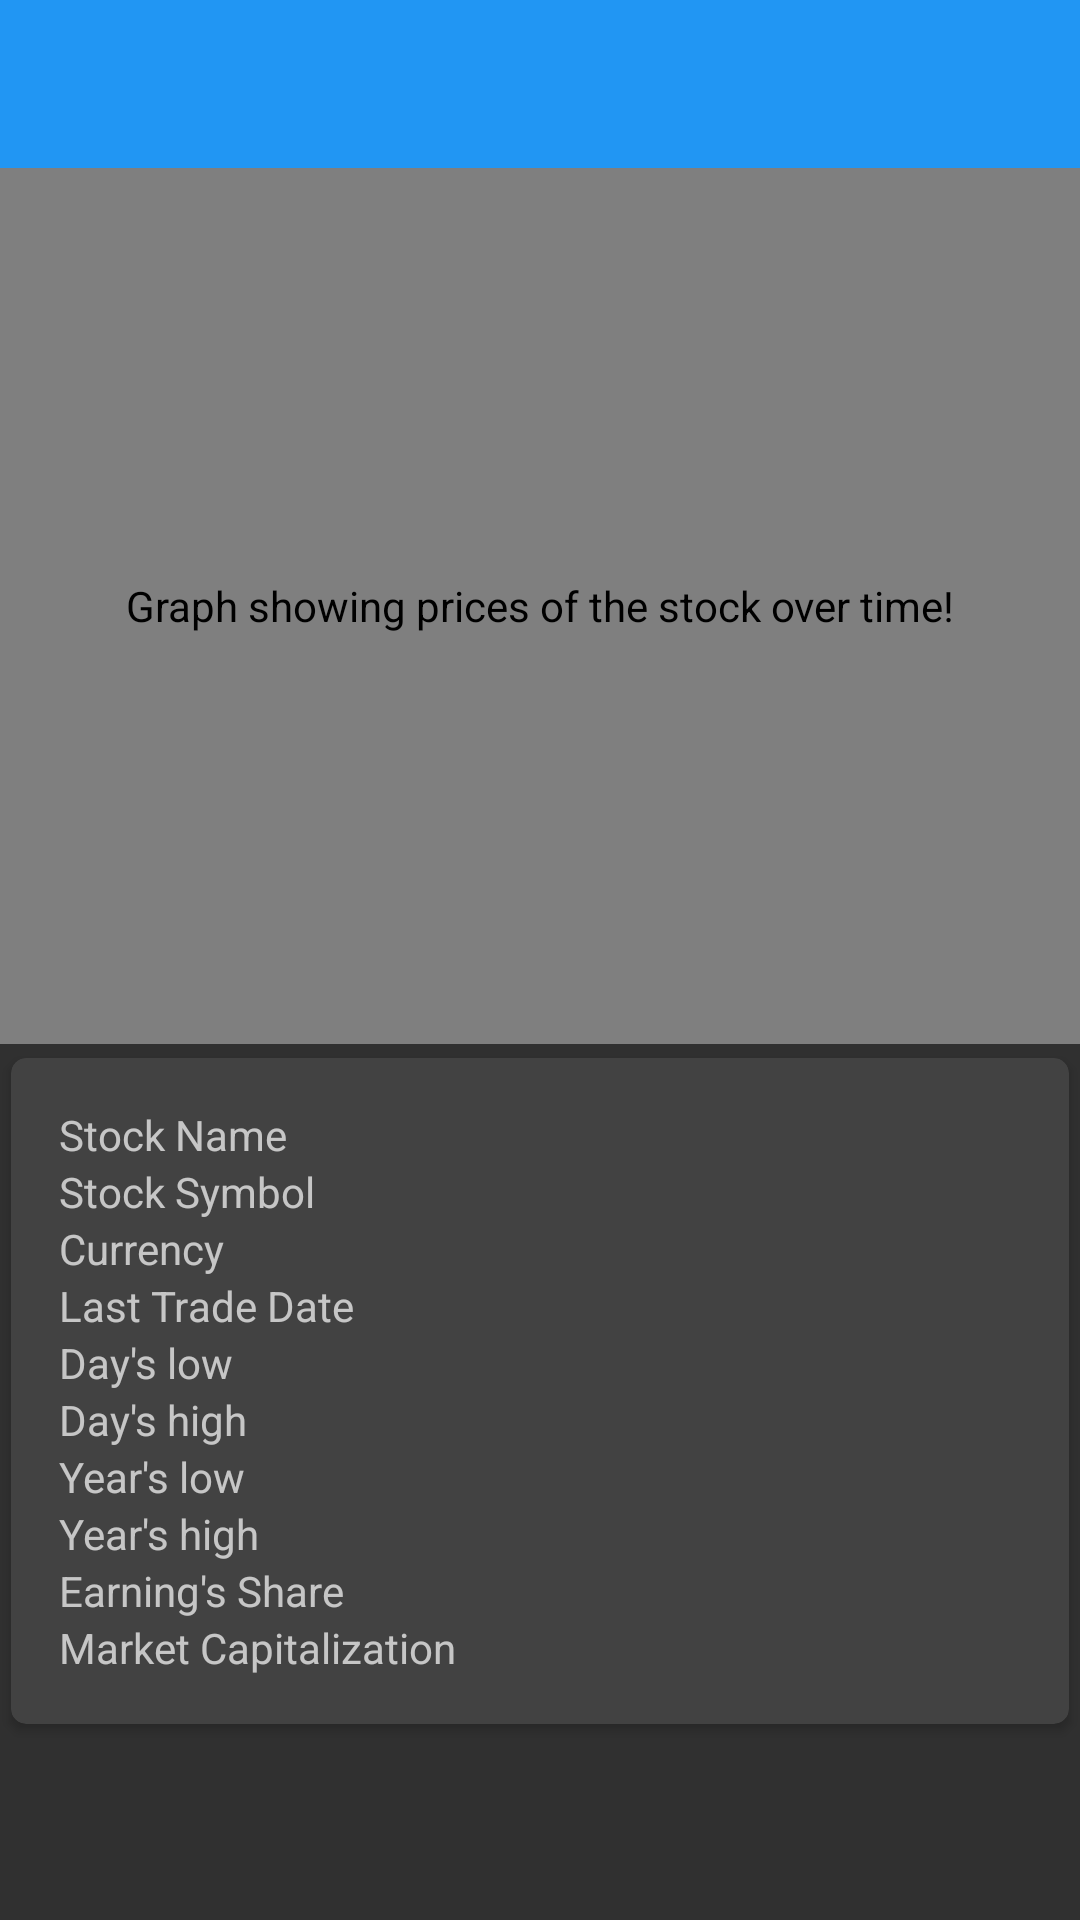

Android layout source for this screen:
<!-- AndroidManifest.xml: application theme AppTheme -->
<!-- res/layout/activity_line_graph.xml -->
<?xml version="1.0" encoding="utf-8"?>
<android.support.design.widget.CoordinatorLayout xmlns:android="http://schemas.android.com/apk/res/android"
    android:layout_width="fill_parent"
    android:layout_height="fill_parent"
    xmlns:card_view="http://schemas.android.com/apk/res-auto"
    xmlns:app="http://schemas.android.com/tools">

    <android.support.v7.widget.Toolbar
        android:id="@+id/toolbar"
        android:minHeight="?attr/actionBarSize"
        android:layout_width="match_parent"
        android:layout_height="wrap_content"
        app:titleTextColor="@android:color/white"
        android:background="?attr/colorPrimary">
    </android.support.v7.widget.Toolbar>


    <LinearLayout
        xmlns:android="http://schemas.android.com/apk/res/android"
        android:id="@+id/ll_activity_line_graph"
        android:layout_width="fill_parent"
        android:layout_height="fill_parent"
        android:orientation="vertical">


        <android.support.v7.widget.Toolbar
            android:id="@+id/toolbar_activity_line_graph"
            android:layout_width="match_parent"
            android:layout_height="?attr/actionBarSize" />

        <FrameLayout
            xmlns:android="http://schemas.android.com/apk/res/android"
            android:layout_width="match_parent"
            android:layout_height="0dp"
            android:layout_weight="1"
            >

            <com.github.mikephil.charting.charts.LineChart
                android:id="@+id/lineChart_activity_line_graph"
                android:layout_width="match_parent"
                android:contentDescription="@string/graph_content_description"
                android:layout_height="match_parent">
            </com.github.mikephil.charting.charts.LineChart>

        </FrameLayout>

        <FrameLayout
            xmlns:android="http://schemas.android.com/apk/res/android"
            android:layout_width="match_parent"
            android:layout_height="0dp"
            android:layout_weight="1"
            >
        <android.support.v7.widget.CardView
            android:layout_width="fill_parent"
            android:layout_height="wrap_content"
            card_view:contentPadding="16dp"
            card_view:cardElevation="2dp"
            card_view:cardCornerRadius="5dp"
            card_view:cardUseCompatPadding="true">

            <LinearLayout
                android:layout_width="match_parent"
                android:layout_height="wrap_content"
                android:orientation="vertical">
            <LinearLayout
                android:layout_width="match_parent"
                android:layout_height="wrap_content"
                android:orientation="horizontal"
                android:weightSum="2">
                <TextView
                    android:layout_width="0dp"
                    android:layout_height="wrap_content"
                    android:text="@string/stock_name"
                    android:layout_weight="1"/>


                <TextView
                    android:layout_width="0dp"
                    android:layout_height="wrap_content"
                    android:id="@+id/stock_name"
                    android:layout_weight="1"/>
                </LinearLayout>

                <LinearLayout
                    android:layout_width="match_parent"
                    android:layout_height="wrap_content"
                    android:orientation="horizontal"
                    android:weightSum="2" >
                    <TextView
                        android:layout_width="0dp"
                        android:layout_height="wrap_content"
                        android:text="@string/stock_symbol"
                        android:layout_weight="1"/>


                    <TextView
                        android:layout_width="0dp"
                        android:layout_height="wrap_content"
                        android:id="@+id/stocksymbol"
                        android:layout_weight="1"/>
                </LinearLayout>

                <LinearLayout
                    android:layout_width="match_parent"
                    android:layout_height="wrap_content"
                    android:orientation="horizontal"
                    android:weightSum="2">
                    <TextView
                        android:layout_width="0dp"
                        android:layout_height="wrap_content"
                        android:text="@string/Currency"
                        android:layout_weight="1"/>


                    <TextView
                        android:layout_width="0dp"
                        android:layout_height="wrap_content"
                        android:id="@+id/currency"
                        android:layout_weight="1"/>
                </LinearLayout>
                <LinearLayout
                    android:layout_width="match_parent"
                    android:layout_height="wrap_content"
                    android:orientation="horizontal"
                    android:weightSum="2">
                    <TextView
                        android:layout_width="0dp"
                        android:layout_height="wrap_content"
                        android:text="@string/Lasttradedate"
                        android:layout_weight="1"/>


                    <TextView
                        android:layout_width="0dp"
                        android:layout_height="wrap_content"
                        android:id="@+id/last_trade_date"
                        android:layout_weight="1"/>
                </LinearLayout>
                <LinearLayout
                    android:layout_width="match_parent"
                    android:layout_height="wrap_content"
                    android:orientation="horizontal"
                    android:weightSum="2">
                    <TextView
                        android:layout_width="0dp"
                        android:layout_height="wrap_content"
                        android:text="@string/Daylow"
                        android:layout_weight="1"/>


                    <TextView
                        android:layout_width="0dp"
                        android:layout_height="wrap_content"
                        android:id="@+id/daylow"
                        android:layout_weight="1"/>
                </LinearLayout>
                <LinearLayout
                    android:layout_width="match_parent"
                    android:layout_height="wrap_content"
                    android:orientation="horizontal"
                    android:weightSum="2">
                    <TextView
                        android:layout_width="0dp"
                        android:layout_height="wrap_content"
                        android:text="@string/Dayhigh"
                        android:layout_weight="1"/>


                    <TextView
                        android:layout_width="0dp"
                        android:layout_height="wrap_content"
                        android:id="@+id/dayhigh"
                        android:layout_weight="1"/>
                </LinearLayout>
                <LinearLayout
                    android:layout_width="match_parent"
                    android:layout_height="wrap_content"
                    android:orientation="horizontal"
                    android:weightSum="2">
                    <TextView
                        android:layout_width="0dp"
                        android:layout_height="wrap_content"
                        android:text="@string/Yearlow"
                        android:layout_weight="1"/>


                    <TextView
                        android:layout_width="0dp"
                        android:layout_height="wrap_content"
                        android:id="@+id/yearlow"
                        android:layout_weight="1"/>
                </LinearLayout>
                <LinearLayout
                    android:layout_width="match_parent"
                    android:layout_height="wrap_content"
                    android:orientation="horizontal"
                    android:weightSum="2">
                    <TextView
                        android:layout_width="0dp"
                        android:layout_height="wrap_content"
                        android:text="@string/Yearhigh"
                        android:layout_weight="1"/>


                    <TextView
                        android:layout_width="0dp"
                        android:layout_height="wrap_content"
                        android:id="@+id/yearhigh"
                        android:layout_weight="1"/>
                </LinearLayout>
                <LinearLayout
                    android:layout_width="match_parent"
                    android:layout_height="wrap_content"
                    android:orientation="horizontal"
                    android:weightSum="2">
                    <TextView
                        android:layout_width="0dp"
                        android:layout_height="wrap_content"
                        android:text="@string/Earningsshare"
                        android:layout_weight="1"/>


                    <TextView
                        android:layout_width="0dp"
                        android:layout_height="wrap_content"
                        android:id="@+id/earningsshare"
                        android:layout_weight="1"/>
                </LinearLayout>
                <LinearLayout
                    android:layout_width="match_parent"
                    android:layout_height="wrap_content"
                    android:orientation="horizontal"
                    android:weightSum="2">
                    <TextView
                        android:layout_width="0dp"
                        android:layout_height="wrap_content"
                        android:text="@string/Marketcaptalization"
                        android:layout_weight="1"/>


                    <TextView
                        android:layout_width="0dp"
                        android:layout_height="wrap_content"
                        android:id="@+id/marketcaptalization"
                        android:layout_weight="1"/>
                </LinearLayout>



            </LinearLayout>


        </android.support.v7.widget.CardView>
    </FrameLayout>
    </LinearLayout>

</android.support.design.widget.CoordinatorLayout>
<!-- resources referenced by this layout -->
<resources>
  <string name="Currency" translatable="true">Currency</string>
  <string name="Dayhigh" translatable="true">Day\'s high</string>
  <string name="Daylow" translatable="true">Day\'s low</string>
  <string name="Earningsshare" translatable="true">Earning\'s Share</string>
  <string name="Lasttradedate" translatable="true">Last Trade Date</string>
  <string name="Marketcaptalization" translatable="true">Market Capitalization</string>
  <string name="Yearhigh" translatable="true">Year\'s high</string>
  <string name="Yearlow" translatable="true">Year\'s low</string>
  <string name="graph_content_description" translatable="true">Graph showing prices of the stock over time!</string>
  <string name="stock_name" translatable="true">Stock Name</string>
  <string name="stock_symbol" translatable="true">Stock Symbol</string>
  <style name="AppTheme" parent="Theme.AppCompat">
        <item name="colorPrimary">@color/material_blue_500</item>
        <item name="colorPrimaryDark">@color/material_blue_700</item>
        <item name="windowActionBar">false</item>
        <item name="windowNoTitle">true</item>
      
    </style>
  <color name="material_blue_500">#2196F3</color>
  <color name="material_blue_700">#1976D2</color>
</resources>
